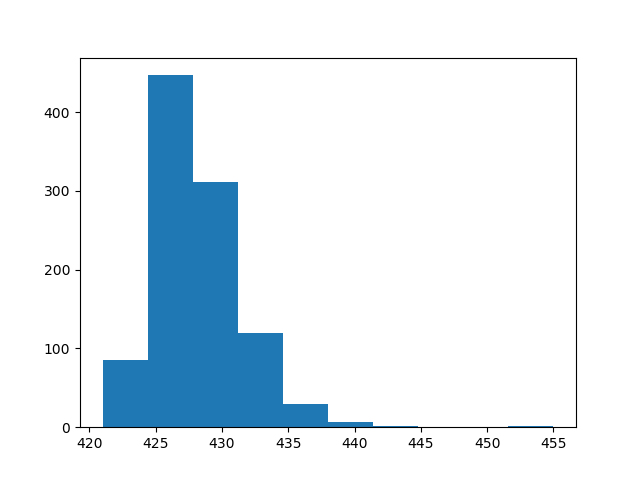

The table this chart was drawn from, first rows:
count, value
0, 429
1, 430
2, 430
3, 426
4, 424
5, 428
6, 426
7, 427
8, 432
9, 425
10, 433
11, 427
12, 435
13, 430
14, 429
15, 428
16, 431
17, 428
18, 425
19, 426
20, 423
21, 430
22, 426
23, 424
24, 428
25, 430
26, 431
27, 425
28, 427
29, 426
30, 428
31, 425
32, 426
33, 433
34, 432
35, 433
36, 425
37, 427
38, 455
39, 433
40, 428
41, 426
42, 432
43, 435
44, 424
45, 425
46, 424
47, 426
48, 430
49, 433
50, 424
51, 428
52, 424
53, 435
54, 426
55, 424
56, 428
57, 428
58, 427
59, 432
... 940 more rows
